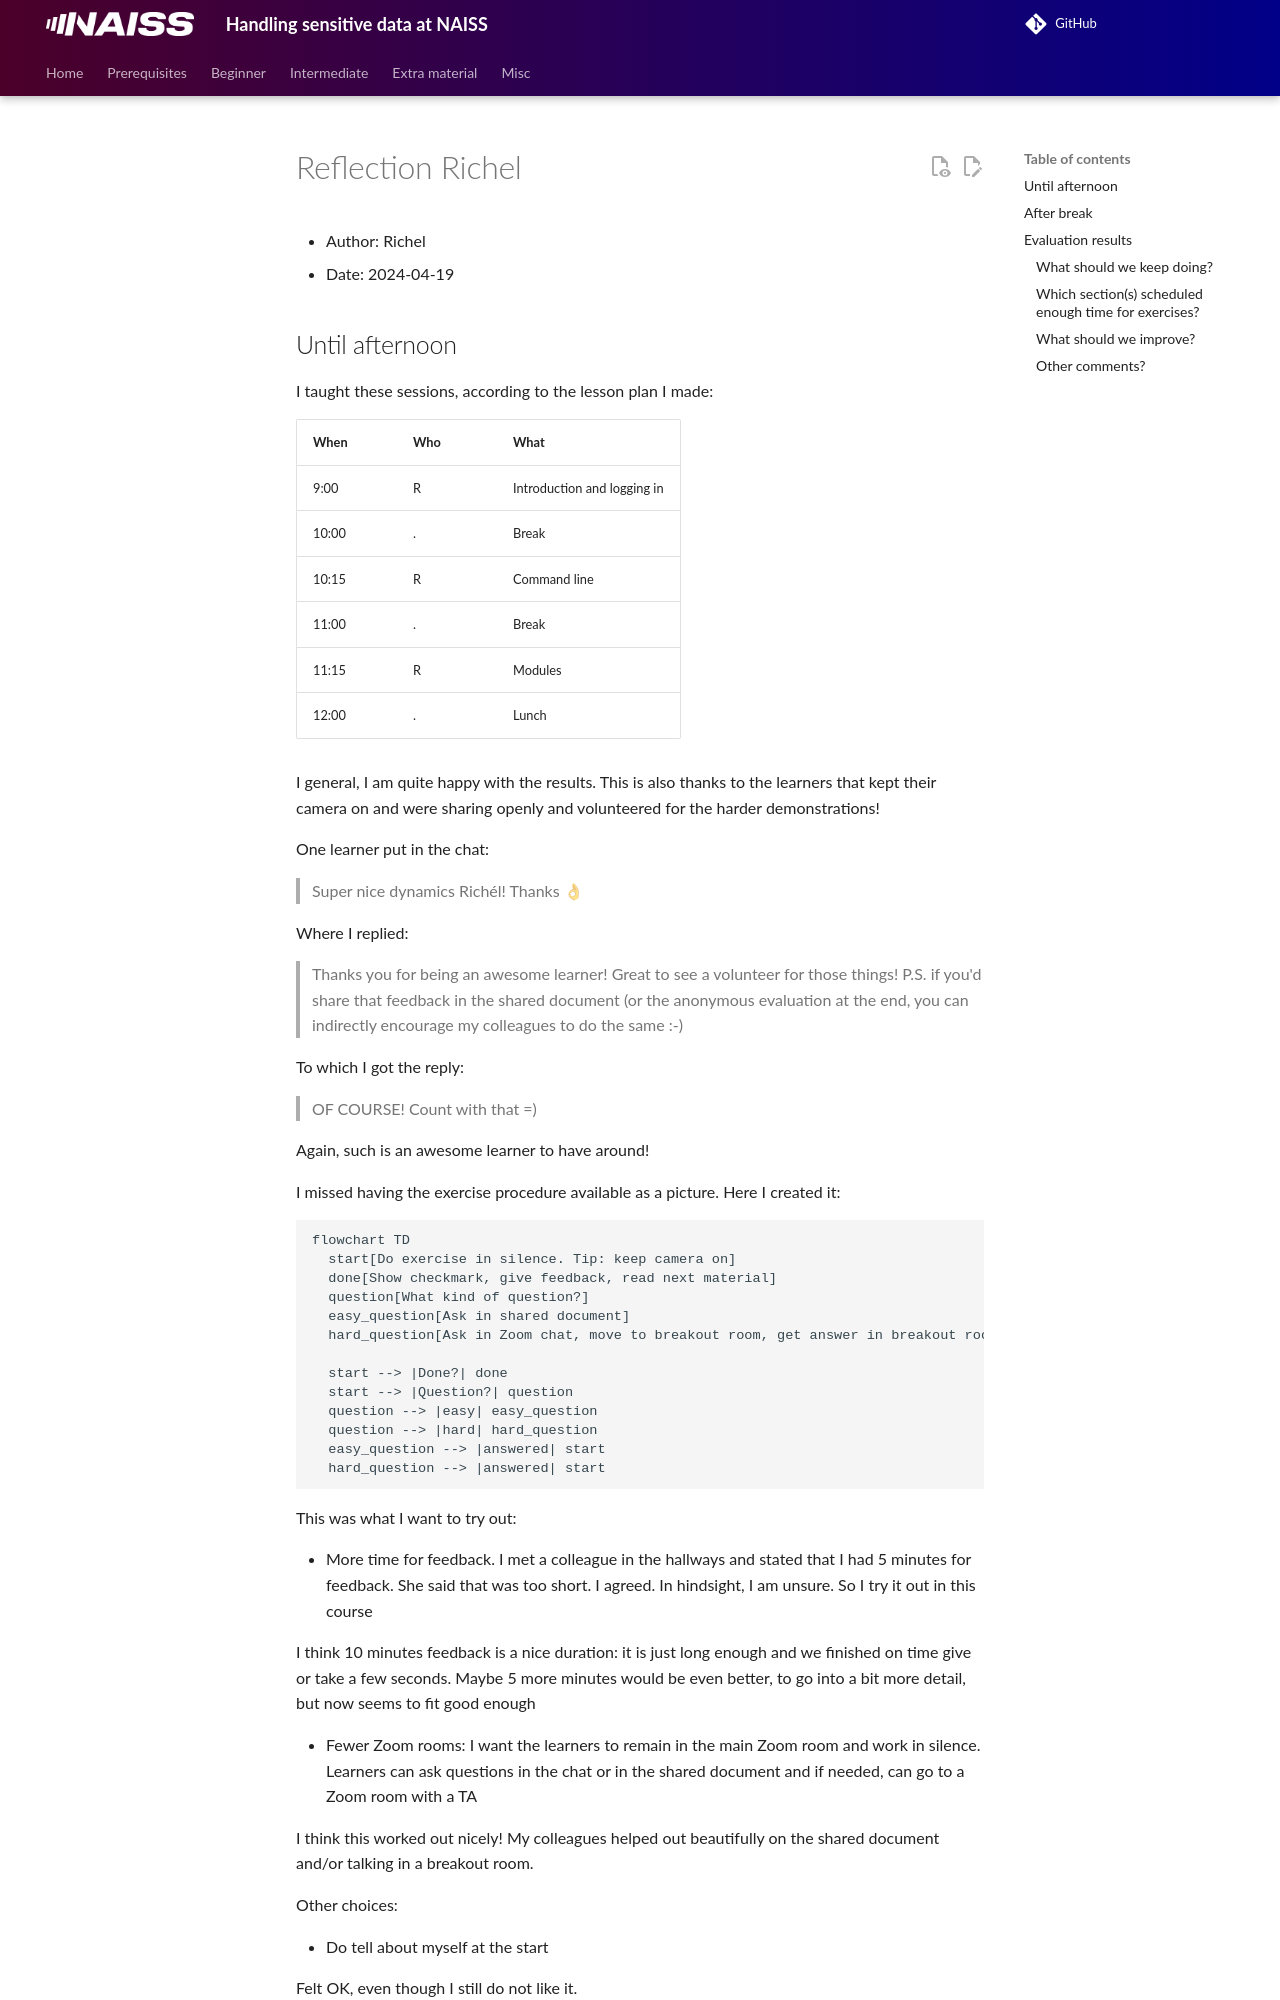

repository: UPPMAX/bianca_workshops · page: reflections/20240419/20240419_richel/index.html · generator: mkdocs

---
tags:
  - reflection
  - Richel
  - 2024-04-19
  - Intro
  - Beginner
---

# Reflection Richel

- Author: Richel
- Date: 2024-04-19

## Until afternoon

I taught these sessions, according to the lesson plan I made:

When  | Who  | What
------|------|-----------------------------
9:00  | R    | Introduction and logging in
10:00 | .    | Break
10:15 | R    | Command line
11:00 | .    | Break
11:15 | R    | Modules
12:00 | .    | Lunch

I general, I am quite happy with the results.
This is also thanks to the learners that kept their
camera on and were sharing openly and volunteered
for the harder demonstrations!

One learner put in the chat:

> Super nice dynamics Richél! Thanks 👌

Where I replied:

> Thanks you for being an awesome learner! Great to see a volunteer for those things!
> P.S. if you'd share that feedback in the shared document (or the anonymous evaluation at the end, you can indirectly encourage my colleagues to do the same :-)

To which I got the reply:

> OF COURSE! Count with that =)

Again, such is an awesome learner to have around!

I missed having the exercise procedure available as a picture. Here I created it:

```mermaid
flowchart TD
  start[Do exercise in silence. Tip: keep camera on]
  done[Show checkmark, give feedback, read next material]
  question[What kind of question?]
  easy_question[Ask in shared document]
  hard_question[Ask in Zoom chat, move to breakout room, get answer in breakout room]

  start --> |Done?| done
  start --> |Question?| question
  question --> |easy| easy_question
  question --> |hard| hard_question
  easy_question --> |answered| start
  hard_question --> |answered| start
```

This was what I want to try out:

- More time for feedback. I met a colleague in the hallways and stated that
  I had 5 minutes for feedback. She said that was too short. I agreed.
  In hindsight, I am unsure. So I try it out in this course

I think 10 minutes feedback is a nice duration:
it is just long enough and we finished on time give or take a few seconds.
Maybe 5 more minutes would be even better, to go into a bit more detail,
but now seems to fit good enough

- Fewer Zoom rooms: I want the learners to remain in the main Zoom room
  and work in silence. Learners can ask questions in the chat or in the shared
  document and if needed, can go to a Zoom room with a TA

I think this worked out nicely!
My colleagues helped out beautifully on the shared document
and/or talking in a breakout room.

Other choices:

- Do tell about myself at the start
